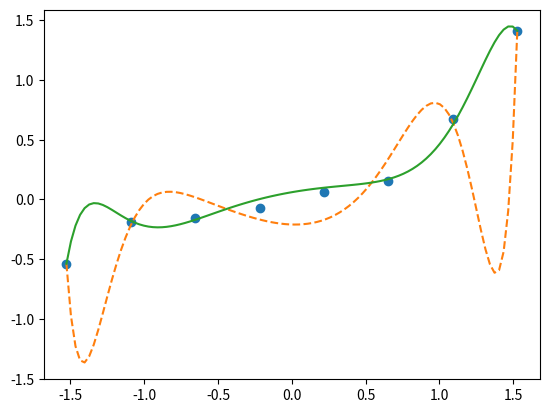

Reproduce this figure in Python.
import numpy as np
import matplotlib.pyplot as plt

# 真正的函数


def g(x):
    return 0.1 * (x ** 3 + x ** 2 + x)


# 随意准备一些向真正的函数加入了一点噪声的训练数据
train_x = np.linspace(-2, 2, 8)
train_y = g(train_x) + np.random.randn(train_x.size) * 0.05

# 标准化
mu = train_x.mean()
sigma = train_x.std()


def standardize(x):
    return (x - mu) / sigma


train_z = standardize(train_x)

# 创建训练数据的矩阵


def to_matrix(x):
    return np.vstack([
        np.ones(x.size),
        x,
        x ** 2,
        x ** 3,
        x ** 4,
        x ** 5,
        x ** 6,
        x ** 7,
        x ** 8,
        x ** 9,
        x ** 10
    ]).T


X = to_matrix(train_z)

# 参数初始化
theta = np.random.randn(X.shape[1])

# 预测函数


def f(x):
    return np.dot(x, theta)

# 目标函数


def E(x, y):
    return 0.5 * np.sum((y - f(x)) ** 2)


# 正则化常量
LAMBDA = 0.5

# 学习率
ETA = 1e-4

# 误差
diff = 1

# 重复学习（不应用正则化）
error = E(X, train_y)
while diff > 1e-6:
    theta = theta - ETA * (np.dot(f(X) - train_y, X))

    current_error = E(X, train_y)
    diff = error - current_error
    error = current_error

theta1 = theta

# 重复学习（应用正则化）
theta = np.random.randn(X.shape[1])
diff = 1
error = E(X, train_y)
while diff > 1e-6:
    reg_term = LAMBDA * np.hstack([0, theta[1:]])
    theta = theta - ETA * (np.dot(f(X) - train_y, X) + reg_term)

    current_error = E(X, train_y)
    diff = error - current_error
    error = current_error

theta2 = theta

# 绘图确认
plt.plot(train_z, train_y, 'o')
z = standardize(np.linspace(-2, 2, 100))
theta = theta1  # 未应用正则化
plt.plot(z, f(to_matrix(z)), linestyle='dashed')
theta = theta2  # 应用正则化
plt.plot(z, f(to_matrix(z)))
plt.show()
